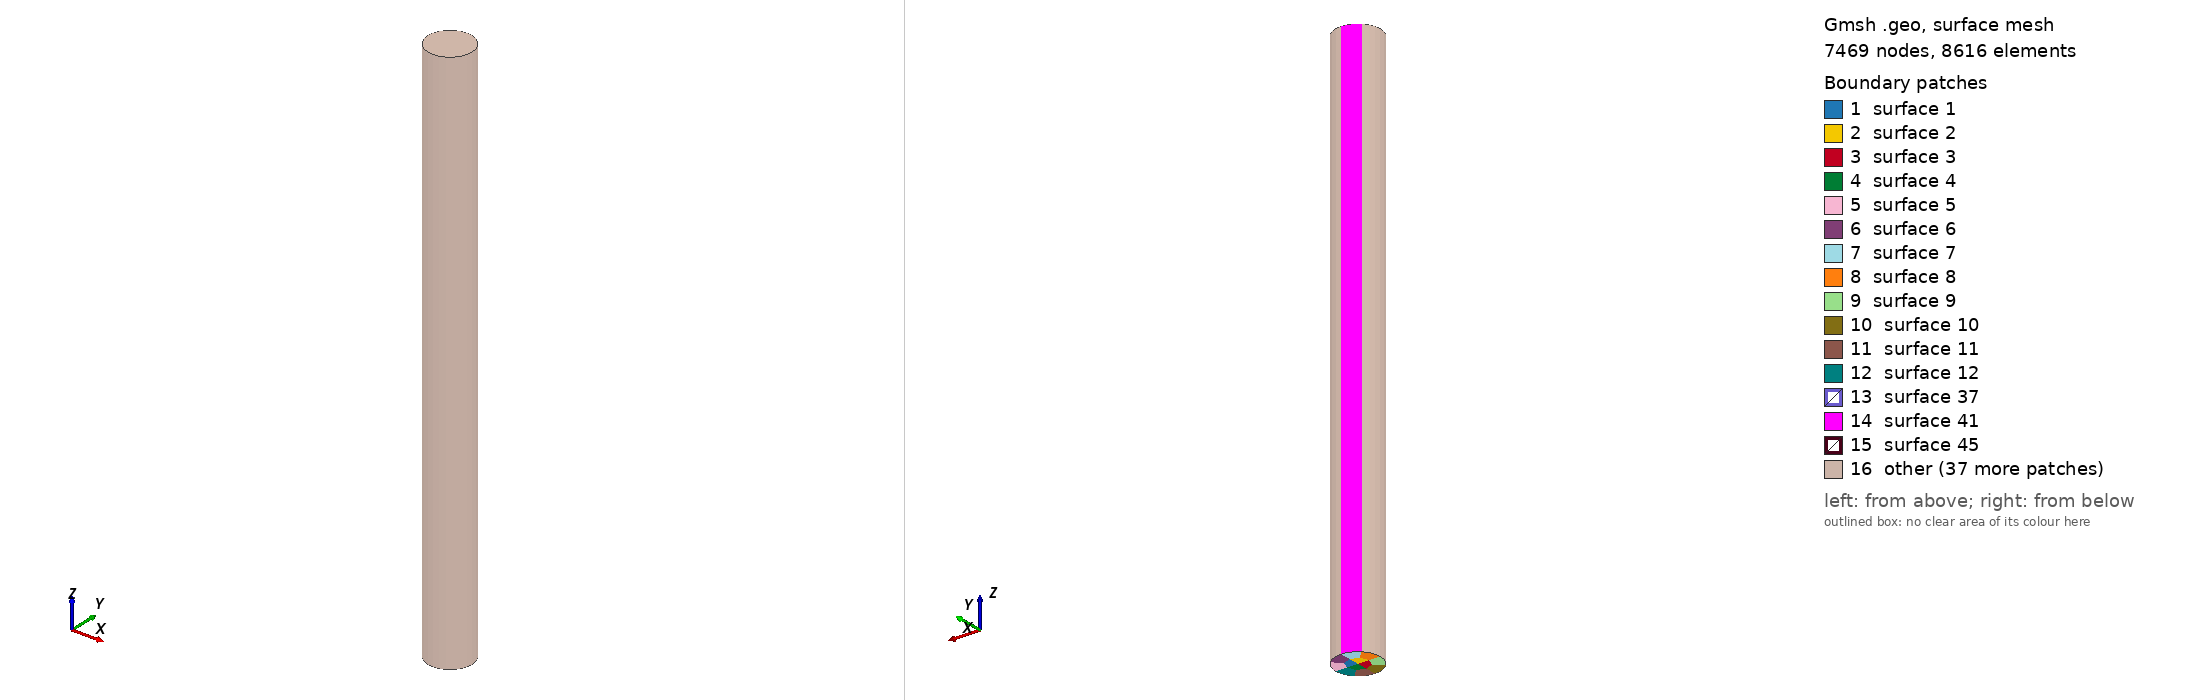

Gmsh geometry script, surface-meshed: 7469 nodes, 8616 surface elements. Boundary patches (legend numbers): 1 surface 1, 2 surface 2, 3 surface 3, 4 surface 4, 5 surface 5, 6 surface 6, 7 surface 7, 8 surface 8, 9 surface 9, 10 surface 10, 11 surface 11, 12 surface 12, 13 surface 37, 14 surface 41, 15 surface 45, 16 other. Left view from above one corner, right view from below the opposite corner. The script declares no physical surfaces, so the legend lists its geometric surfaces. The drawing asked Gmsh for element sizes between 1% and 20% of the model's largest extent; the script's own settings can give other sizes.

=== rod_01.geo (drawn) ===
d=40.;
r=d/2;
Point(1)={0.0,0.0,0.0};
Point(2)={r,0.0,0.0};
Point(3)={0.0,r,0.0};
Point(4)={-r,0.0,0.0};
Point(5)={0.0,-r,0.0};
Point(6)={r*Cos(45*Pi/180),r*Sin(45*Pi/180),0.0};
Point(7)={r*Cos(3*45*Pi/180),r*Sin(3*45*Pi/180),0.0};
Point(8)={r*Cos(5*45*Pi/180),r*Sin(5*45*Pi/180),0.0};
Point(9)={r*Cos(7*45*Pi/180),r*Sin(7*45*Pi/180),0.0};
Point(10)={r/2,0.0,0.0};
Point(11)={0.0,r/2,0.0};
Point(12)={-r/2,0.0,0.0};
Point(13)={0.0,-r/2,0.0};
Point(14)={r*Cos(45*Pi/180)/2,r*Sin(45*Pi/180)/2,0.0};
Point(15)={r*Cos(3*45*Pi/180)/2,r*Sin(3*45*Pi/180)/2,0.0};
Point(16)={r*Cos(5*45*Pi/180)/2,r*Sin(5*45*Pi/180)/2,0.0};
Point(17)={r*Cos(7*45*Pi/180)/2,r*Sin(7*45*Pi/180)/2,0.0};
//+
Line(1) = {1, 10};
//+
Line(2) = {10, 2};
//+
Line(3) = {1, 11};
//+
Line(4) = {11, 3};
//+
Line(5) = {14, 6};
//+
Line(6) = {14, 11};
//+
Line(7) = {10, 14};
//+
Line(8) = {11, 15};
//+
Line(9) = {15, 12};
//+
Line(10) = {12, 16};
//+
Line(11) = {16, 13};
//+
Line(12) = {13, 17};
//+
Line(13) = {17, 10};
//+
Line(14) = {1, 12};
//+
Line(15) = {1, 13};
//+
Line(16) = {15, 7};
//+
Line(17) = {12, 4};
//+
Line(18) = {16, 8};
//+
Line(19) = {13, 5};
//+
Line(20) = {17, 9};
//+
Circle(21) = {2, 1, 6};
//+
Circle(22) = {6, 1, 3};
//+
Circle(23) = {3, 1, 7};
//+
Circle(24) = {7, 1, 4};
//+
Circle(25) = {4, 1, 8};
//+
Circle(26) = {8, 1, 5};
//+
Circle(27) = {5, 1, 9};
//+
Circle(28) = {9, 1, 2};
//+
Curve Loop(1) = {7, 6, -3, 1};
//+
Plane Surface(1) = {1};
//+
Curve Loop(2) = {3, 8, 9, -14};
//+
Plane Surface(2) = {2};
//+
Curve Loop(3) = {10, 11, -15, 14};
//+
Plane Surface(3) = {3};
//+
Curve Loop(4) = {12, 13, -1, 15};
//+
Plane Surface(4) = {4};
//+
Curve Loop(5) = {2, 21, -5, -7};
//+
Plane Surface(5) = {5};
//+
Curve Loop(6) = {22, -4, -6, 5};
//+
Plane Surface(6) = {6};
//+
Curve Loop(7) = {4, 23, -16, -8};
//+
Plane Surface(7) = {7};
//+
Curve Loop(8) = {24, -17, -9, 16};
//+
Plane Surface(8) = {8};
//+
Curve Loop(9) = {17, 25, -18, -10};
//+
Plane Surface(9) = {9};
//+
Curve Loop(10) = {11, 19, -26, -18};
//+
Plane Surface(10) = {10};
//+
Curve Loop(11) = {12, 20, -27, -19};
//+
Plane Surface(11) = {11};
//+
Curve Loop(12) = {13, 2, -28, -20};
//+
Plane Surface(12) = {12};
//+
Transfinite Curve {26, 27, 19, 18, 11, 25, 12, 20, 10, 17, 14, 15, 1, 13, 9, 28, 2, 7, 8, 6, 3, 16, 24, 21, 5, 23, 4, 22} = 4 Using Progression 1;
//+
Transfinite Surface {1} = {1, 10, 14, 11};
//+
Transfinite Surface {2} = {11, 15, 12, 1};
//+
Transfinite Surface {3} = {12, 16, 13, 1};
//+
Transfinite Surface {4} = {1, 13, 17, 10};
//+
Transfinite Surface {5} = {6, 14, 10, 2};
//+
Transfinite Surface {6} = {11, 14, 6, 3};
//+
Transfinite Surface {7} = {3, 7, 15, 11};
//+
Transfinite Surface {8} = {7, 4, 12, 15};
//+
Transfinite Surface {9} = {4, 8, 16, 12};
//+
Transfinite Surface {10} = {16, 8, 5, 13};
//+
Transfinite Surface {11} = {13, 5, 9, 17};
//+
Transfinite Surface {12} = {17, 9, 2, 10};
//+
Recombine Surface {10, 9, 11, 3, 4, 12, 2, 8, 1, 7, 5, 6};
//+
Extrude {0, 0, 500} {
  Surface{7}; Surface{6}; Surface{5}; Surface{4}; Surface{3}; Surface{2}; Surface{1}; Surface{8}; Surface{12}; Surface{11}; Surface{10}; Surface{9}; Layers {100}; Recombine;
}

//+
Physical Volume("ROD", 293) = {3, 2, 7, 9, 1, 4, 6, 10, 8, 5, 11, 12};
